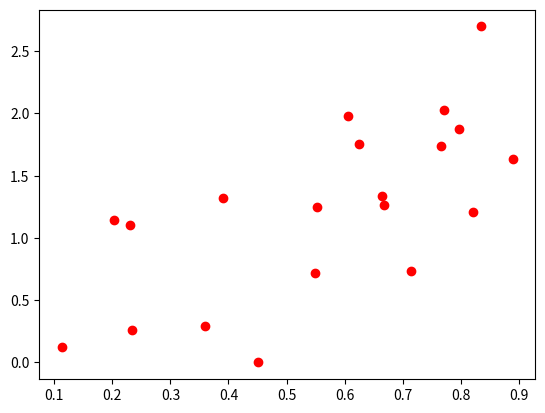

The matplotlib source for this figure: (Note: this script raises an exception after producing the figure.)
# -*- coding: utf-8 -*-
"""
Gradient Descent for linear regression

"""
import numpy as np

# generate some data
np.random.seed(200816)
x = np.random.random(20)
def true_function(x):
    return(2 * x)
y = true_function(x) + np.random.normal(0, 0.5, len(x))

from matplotlib import pyplot as plt
plt.plot(x, y, "ro")

# using gradient descent to find estimates for linear regression coefficients
n = len(x)
beta = [0, 0] # initialisation
epsilon = 1 # learning rate


def Grad_0(beta_0, beta_1):
    return(1 / n * (- sum(y) + n * beta[0] + beta[1] * sum(x)))

def Grad_1(beta_0, beta_1):
    return(1 / n * (- sum(y * x) + beta[0] * sum(x) + beta[1] * sum(x**2)))

beta = np.zeros((100, 2))
for i in range(1, 100):
    beta[i, 0] = beta[i - 1, 0] - epsilon * Grad_0(beta[i - 1, 0], beta[i - 1, 1])
    beta[i, 1] = beta[i - 1, 1] - epsilon * Grad_1(beta[i - 1, 0], beta[i - 1, 1])

# calculate solution for beta directly using normal equation
# design matrix X with one-column for bias beta[0]
X = np.vstack([np.ones_like(x), x]).T
beta_direct = np.dot(np.dot(np.linalg.inv(np.dot(X.T, X)), X.T) , y)

print(beta)
print(beta_direct)

# plot data generating process and estimated regression line
x_true = np.linspace(0, 1, 50)
y_true = 2 * x_true

plt.plot(x_true, y_true, "-r", label = "true mean")
plt.title("Linear Regression")

y_hat = beta[0] + x_true * beta[1]
plt.plot(x_true, y_hat, "-b", label = "linear regression")
plt.legend()
plt.show()




# Coordinate Descent for linear regression
